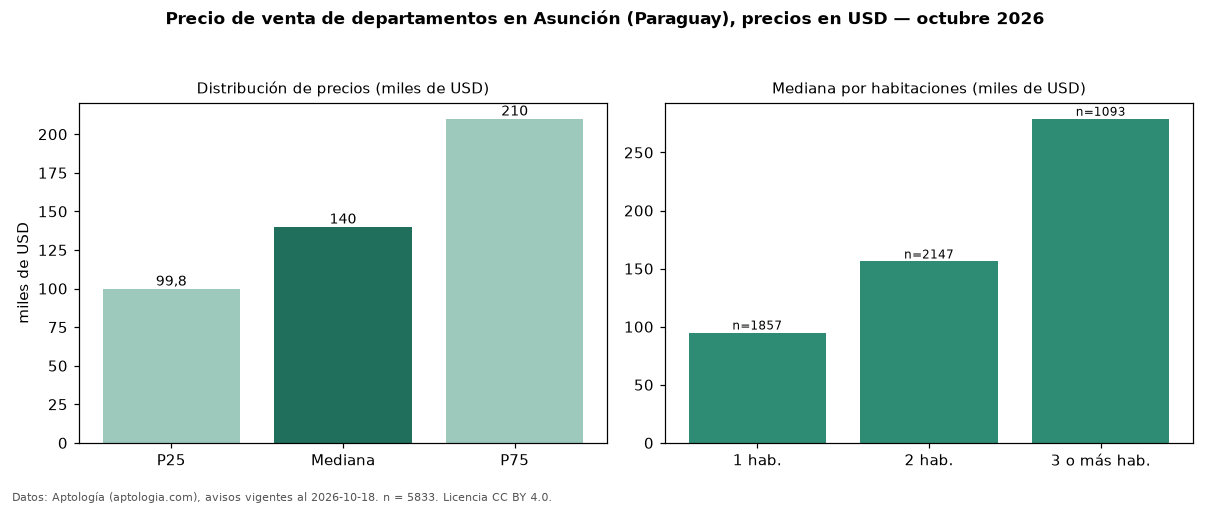

Source data for this figure (header and first rows):
seccion, metrica, valor, moneda, n
precio, p25, 99750, USD, 5833
precio, mediana, 140000, USD, 5833
precio, p75, 210000, USD, 5833
precio, minimo, 42500, USD, 5833
precio, maximo, 1489254, USD, 5833
m2, mediana_precio_m2, 1869, USD, 4307
m2, area_mediana_m2, 82.5, m2, 4307
admin, mediana_admin_mes, 90.0, USD, 77
banos, mediana_banos, 2.0, , 
parqueadero, pct_con_parqueadero, 100.0, %, 1954
habitaciones, 1, 95000, USD, 1857
habitaciones, 2, 156200, USD, 2147
habitaciones, 3+, 279000, USD, 1093
fuente, fecha_datos, 2026-10-18, , 
fuente, atribucion, https://www.aptologia.com/py/venta/asunc…, , 
fuente, licencia, CC BY 4.0, , 
